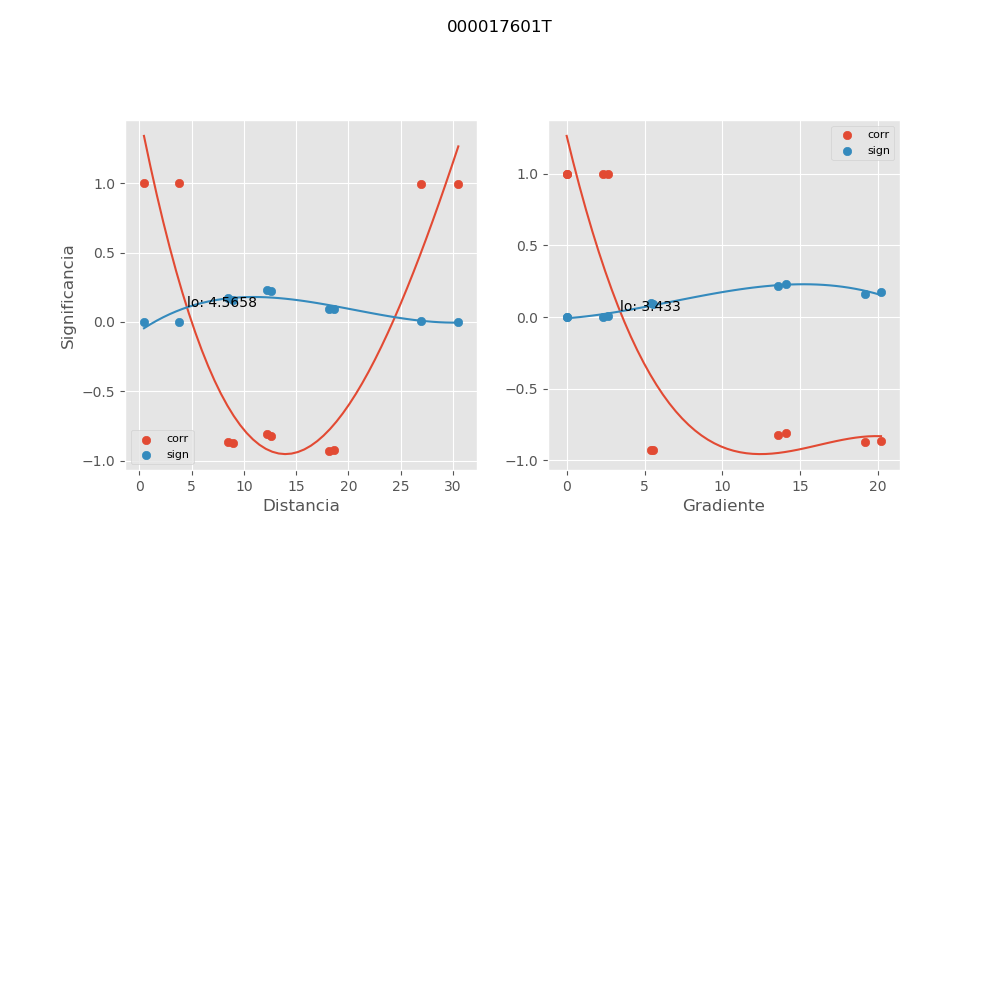

The data file committed next to this chart (first rows):
, mx_co, mx_di, mx_gr, mx_si
0, -0.8208, 12.64, 13.59, 0.2201
1, 0.9999, 3.757, 0.0, 0.0001266
2, -0.8113, 12.19, 14.09, 0.2306
3, 0.9975, 30.53, 2.334, 0.003382
4, -0.8727, 8.958, 19.18, 0.1607
5, 1, 0.4478, 0.0, 7.80391585393e-06
6, -0.9296, 18.17, 5.532, 0.09163
7, -0.8627, 8.51, 20.19, 0.1725
8, 0.9968, 27, 2.639, 0.004327
9, -0.9267, 18.61, 5.402, 0.09531
